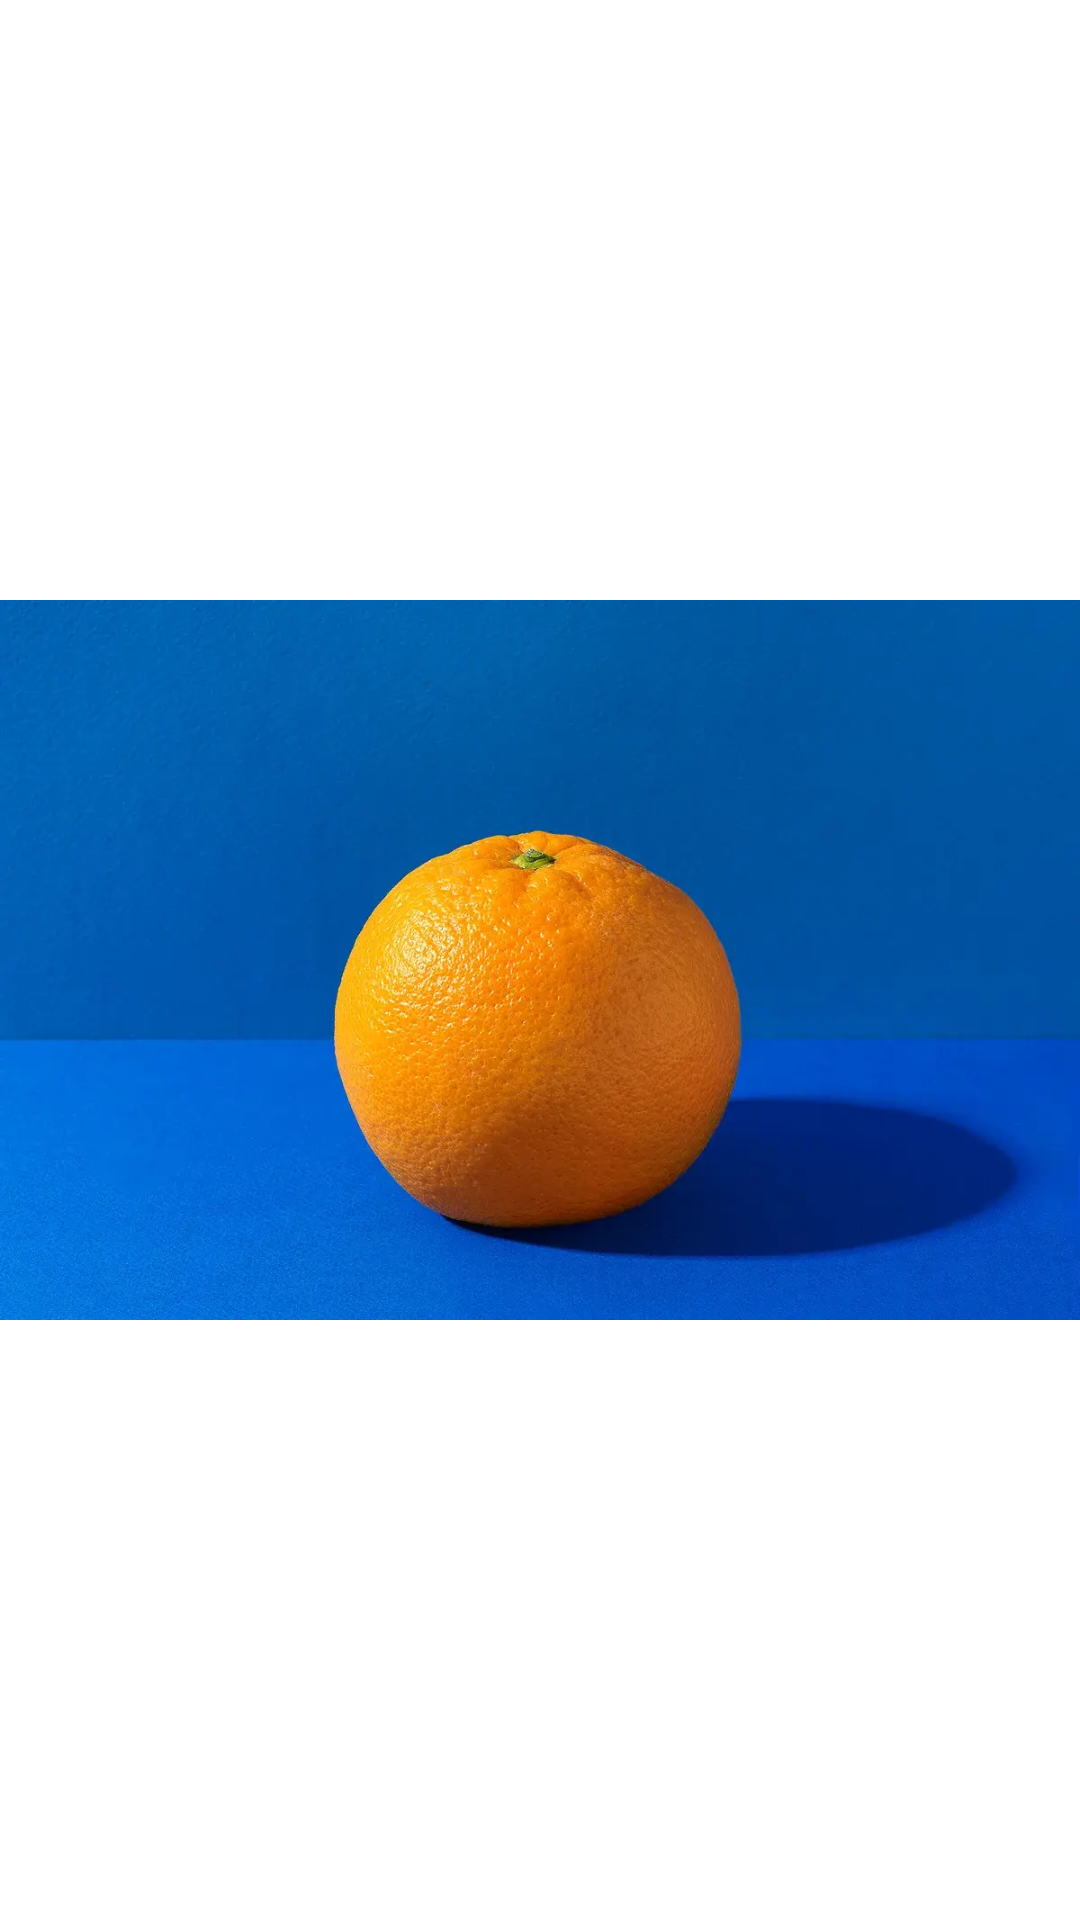

Layout XML and referenced resources for this Android screen:
<!-- AndroidManifest.xml: application theme Theme.ImagesTutorial -->
<!-- res/layout/activity_main.xml -->
<?xml version="1.0" encoding="utf-8"?>
<androidx.constraintlayout.widget.ConstraintLayout xmlns:android="http://schemas.android.com/apk/res/android"
    xmlns:app="http://schemas.android.com/apk/res-auto"
    xmlns:tools="http://schemas.android.com/tools"
    android:layout_width="match_parent"
    android:layout_height="match_parent"
    tools:context=".MainActivity">

    <ImageView
        android:id="@+id/imageView"
        android:layout_width="0dp"
        android:layout_height="0dp"
        app:layout_constraintBottom_toBottomOf="parent"
        app:layout_constraintEnd_toEndOf="parent"
        app:layout_constraintStart_toStartOf="parent"
        app:layout_constraintTop_toTopOf="parent"
        app:srcCompat="@drawable/orange" />
</androidx.constraintlayout.widget.ConstraintLayout>
<!-- resources referenced by this layout -->
<resources>
  <!-- drawable orange: webp bitmap (drawable, 52470 bytes) -->
  <style name="Theme.ImagesTutorial" parent="Theme.MaterialComponents.DayNight.DarkActionBar">
          
          <item name="colorPrimary">@color/purple_500</item>
          <item name="colorPrimaryVariant">@color/purple_700</item>
          <item name="colorOnPrimary">@color/white</item>
          
          <item name="colorSecondary">@color/teal_200</item>
          <item name="colorSecondaryVariant">@color/teal_700</item>
          <item name="colorOnSecondary">@color/black</item>
          
          <item name="android:statusBarColor">?attr/colorPrimaryVariant</item>
          
      </style>
  <!-- not gathered from this repository: default colours our renderer supplied (Android Studio template values) -->
  <color name="purple_500">#FF6200EE</color>
  <color name="purple_700">#FF3700B3</color>
  <color name="teal_200">#FF03DAC5</color>
  <color name="teal_700">#FF018786</color>
  <color name="black">#FF000000</color>
  <color name="white">#FFFFFFFF</color>
</resources>
